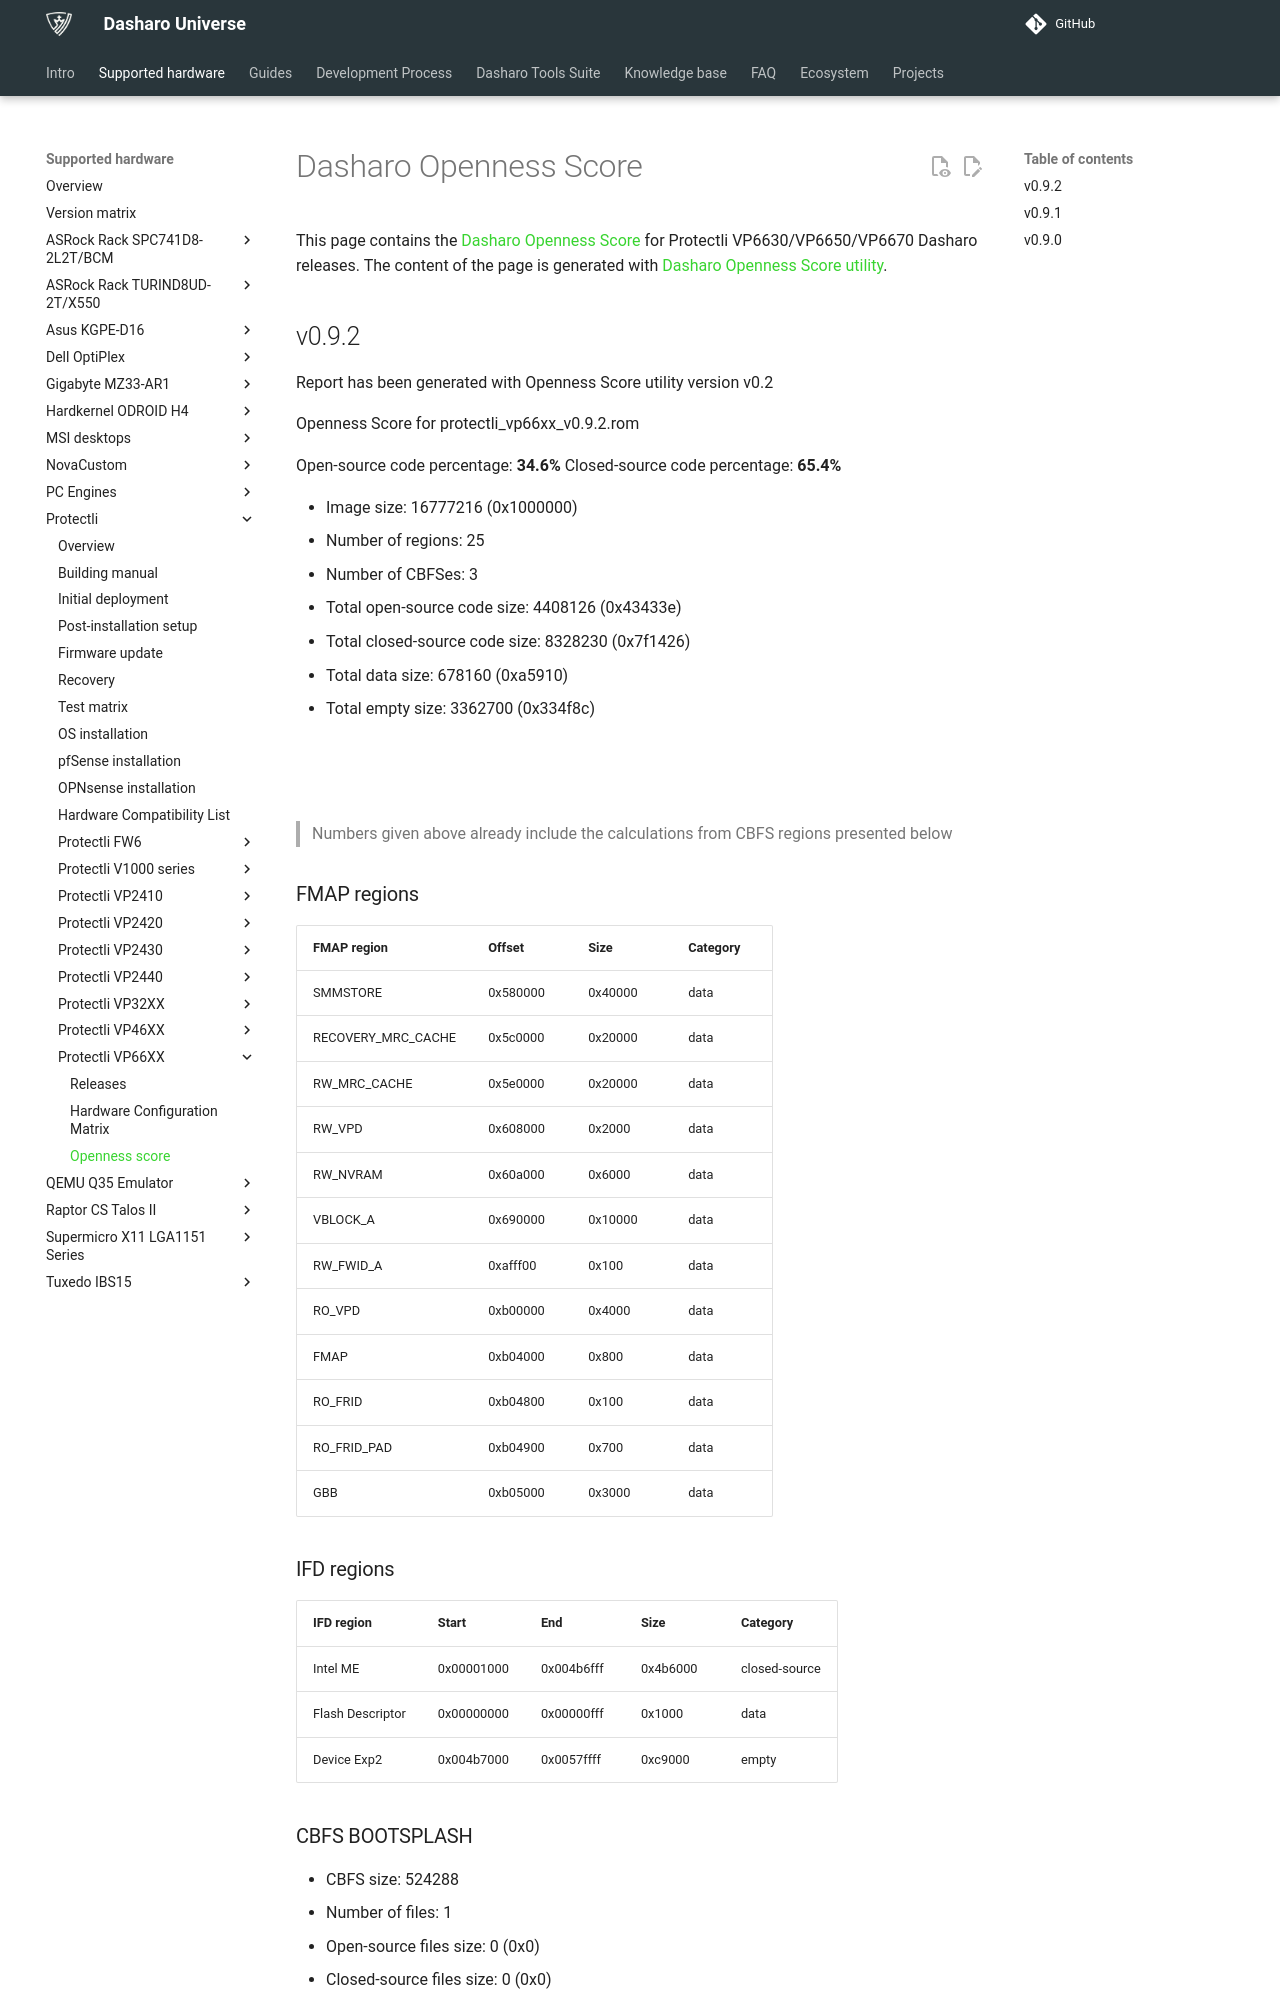

repository: Dasharo/docs · page: variants/protectli_vp66xx/openness_score/index.html · generator: mkdocs

# Dasharo Openness Score

This page contains the [Dasharo Openness
Score](../../glossary.md#dasharo-openness-score) for Protectli
VP6630/VP6650/VP6670 Dasharo releases. The content of the page is generated
with [Dasharo Openness Score
utility](https://github.com/Dasharo/Openness-Score).

## v0.9.2

Report has been generated with Openness Score utility version v0.2

Openness Score for protectli_vp66xx_v0.9.2.rom

Open-source code percentage: **34.6%**
Closed-source code percentage: **65.4%**

* Image size: 16777216 (0x1000000)
* Number of regions: 25
* Number of CBFSes: 3
* Total open-source code size: 4408126 (0x43433e)
* Total closed-source code size: 8328230 (0x7f1426)
* Total data size: 678160 (0xa5910)
* Total empty size: 3362700 (0x334f8c)

![](protectli_vp66xx_v0.9.2.rom_openness_chart.png)

![](protectli_vp66xx_v0.9.2.rom_openness_chart_full_image.png)

> Numbers given above already include the calculations from CBFS regions
> presented below

### FMAP regions

| FMAP region | Offset | Size | Category |
| ----------- | ------ | ---- | -------- |
| SMMSTORE | 0x580000 | 0x40000 | data |
| RECOVERY_MRC_CACHE | 0x5c0000 | 0x20000 | data |
| RW_MRC_CACHE | 0x5e0000 | 0x20000 | data |
| RW_VPD | 0x608000 | 0x2000 | data |
| RW_NVRAM | 0x60a000 | 0x6000 | data |
| VBLOCK_A | 0x690000 | 0x10000 | data |
| RW_FWID_A | 0xafff00 | 0x100 | data |
| RO_VPD | 0xb00000 | 0x4000 | data |
| FMAP | 0xb04000 | 0x800 | data |
| RO_FRID | 0xb04800 | 0x100 | data |
| RO_FRID_PAD | 0xb04900 | 0x700 | data |
| GBB | 0xb05000 | 0x3000 | data |

### IFD regions

| IFD region | Start | End | Size | Category |
| -------------- | ----- | --- | ---- | -------- |
| Intel ME | 0x00001000 | 0x004b6fff | 0x4b6000 | closed-source |
| Flash Descriptor | 0x00000000 | 0x00000fff | 0x1000 | data |
| Device Exp2 | 0x004b7000 | 0x0057ffff | 0xc9000 | empty |
